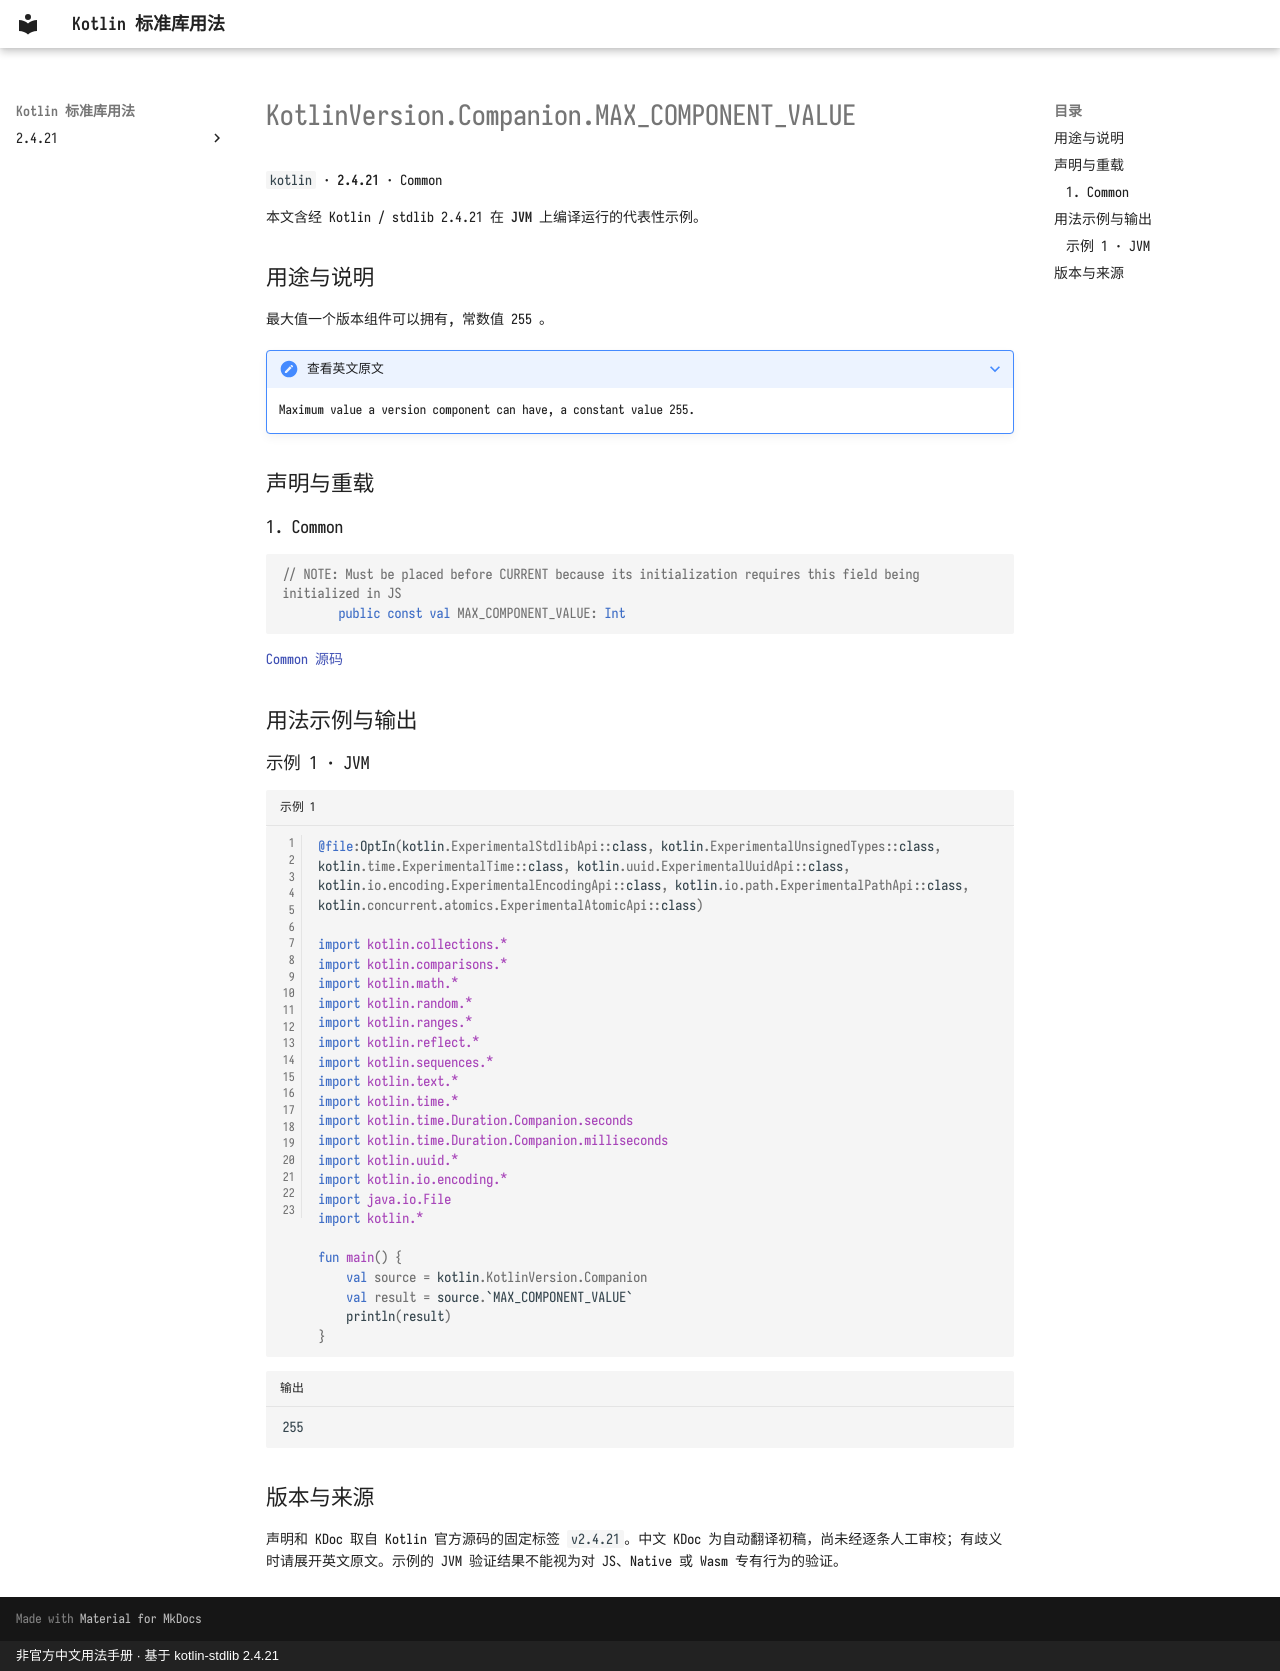

repository: oooooooko/kotlin-stdlib-docs · page: zh/api/kotlin/kotlinversion-companion-max-component-value--9d582d26/index.html · generator: mkdocs · copyright: 非官方中文用法手册 · 基于 kotlin-stdlib 2.4.21

# KotlinVersion.Companion.MAX_COMPONENT_VALUE

`kotlin` · **2.4.21** · Common

本文含经 Kotlin / stdlib 2.4.21 在 **JVM** 上编译运行的代表性示例。

## 用途与说明

最大值一个版本组件可以拥有, 常数值 255 。

??? note "查看英文原文"

    Maximum value a version component can have, a constant value 255.

## 声明与重载

### 1. Common

```kotlin
// NOTE: Must be placed before CURRENT because its initialization requires this field being initialized in JS
        public const val MAX_COMPONENT_VALUE: Int
```

[Common 源码](https://github.com/JetBrains/kotlin/blob/v2.4.21/libraries/stdlib/src/kotlin/util/KotlinVersion.kt#L65)

## 用法示例与输出

### 示例 1 · JVM

```kotlin title="示例 1" linenums="1"
@file:OptIn(kotlin.ExperimentalStdlibApi::class, kotlin.ExperimentalUnsignedTypes::class, kotlin.time.ExperimentalTime::class, kotlin.uuid.ExperimentalUuidApi::class, kotlin.io.encoding.ExperimentalEncodingApi::class, kotlin.io.path.ExperimentalPathApi::class, kotlin.concurrent.atomics.ExperimentalAtomicApi::class)

import kotlin.collections.*
import kotlin.comparisons.*
import kotlin.math.*
import kotlin.random.*
import kotlin.ranges.*
import kotlin.reflect.*
import kotlin.sequences.*
import kotlin.text.*
import kotlin.time.*
import kotlin.time.Duration.Companion.seconds
import kotlin.time.Duration.Companion.milliseconds
import kotlin.uuid.*
import kotlin.io.encoding.*
import java.io.File
import kotlin.*

fun main() {
    val source = kotlin.KotlinVersion.Companion
    val result = source.`MAX_COMPONENT_VALUE`
    println(result)
}
```

```text title="输出"
255
```

## 版本与来源

声明和 KDoc 取自 Kotlin 官方源码的固定标签 `v2.4.21`。中文 KDoc 为自动翻译初稿，尚未经逐条人工审校；有歧义时请展开英文原文。示例的 JVM 验证结果不能视为对 JS、Native 或 Wasm 专有行为的验证。
